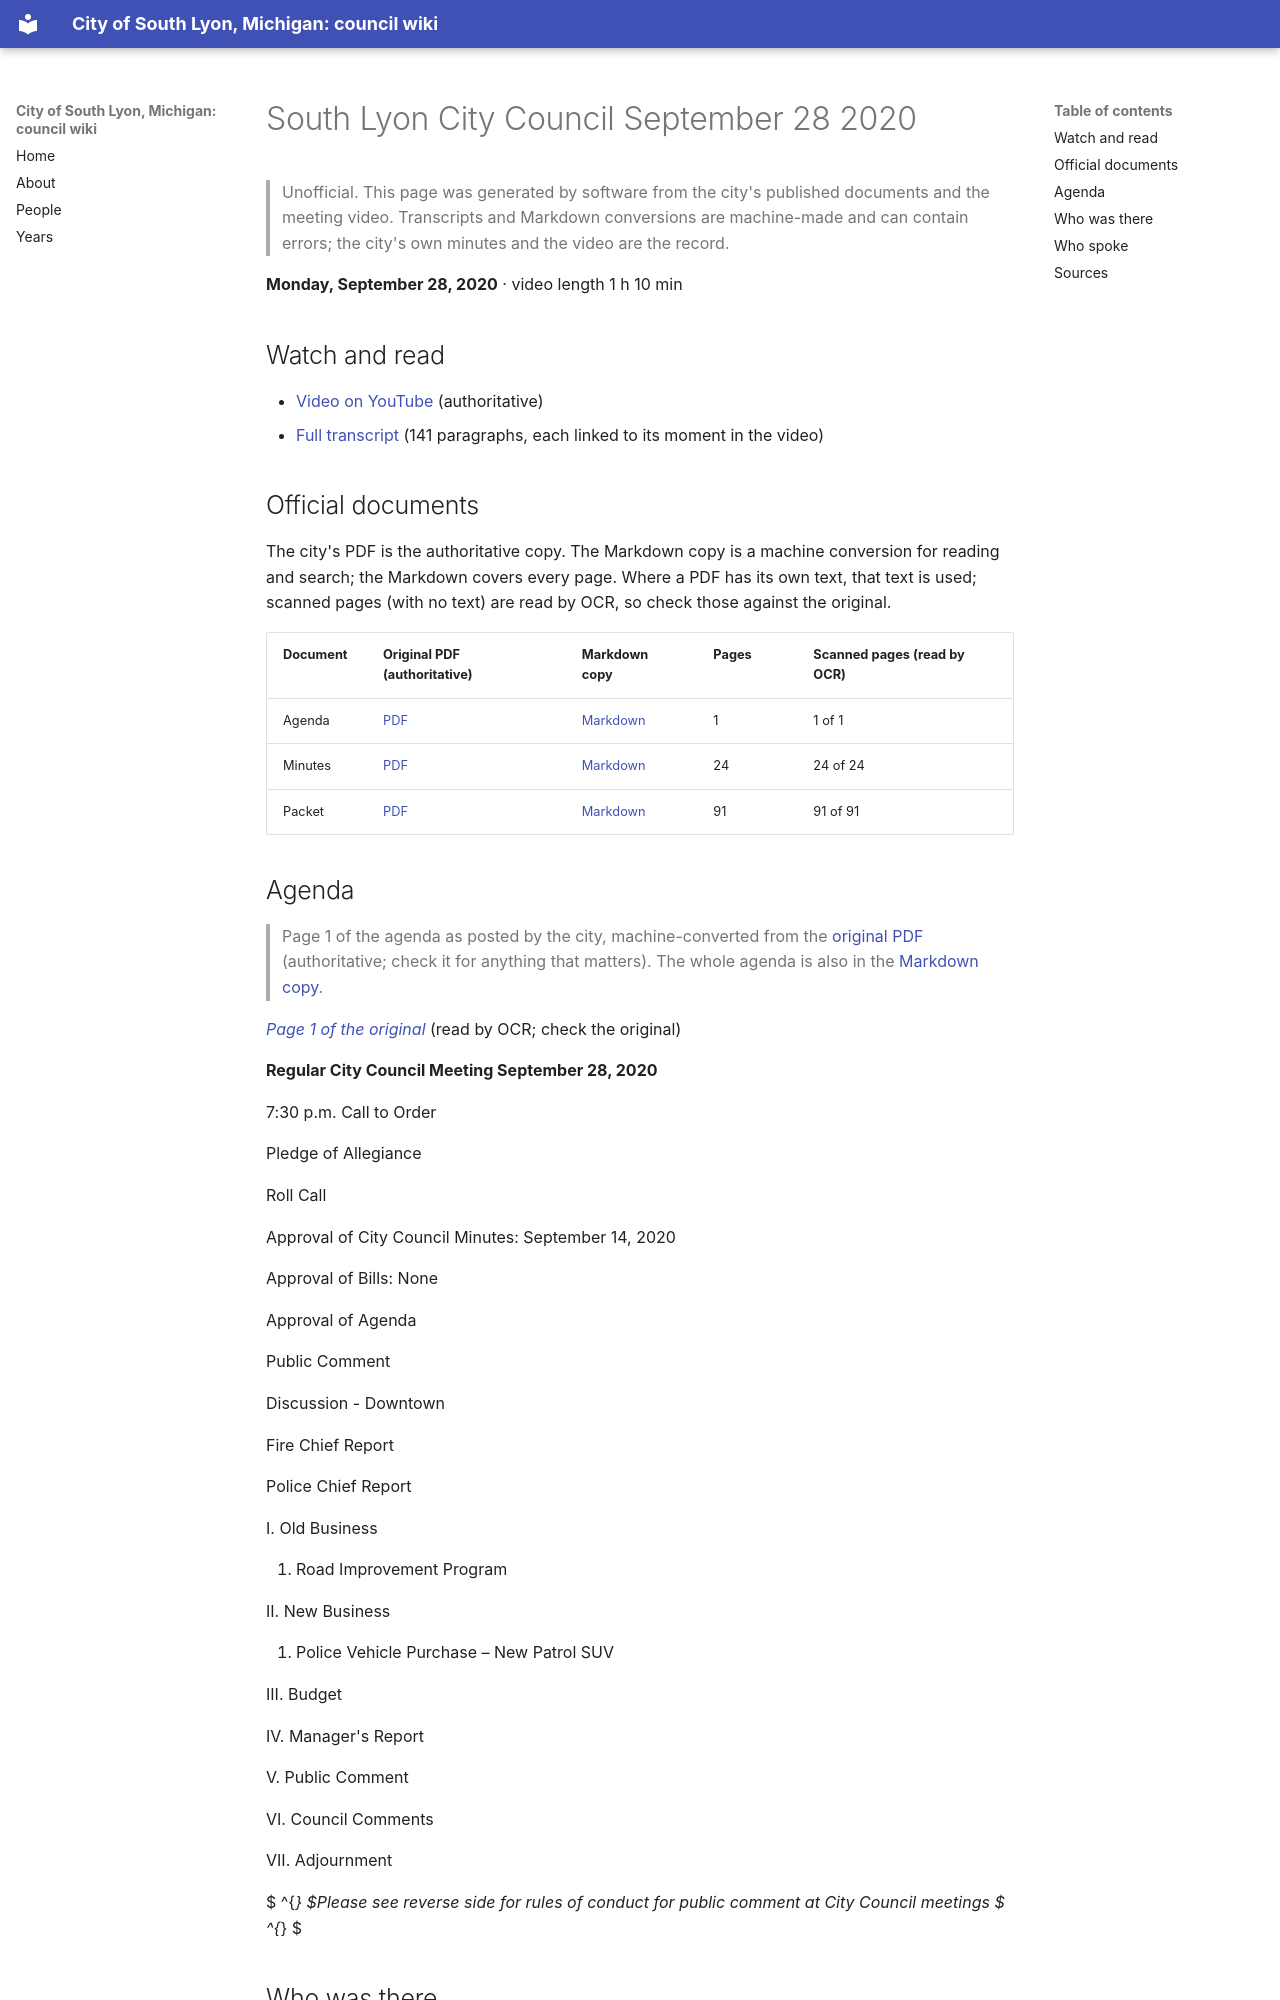

repository: RyanMathewson/city-of-south-lyon-mi-council-wiki · page: meetings/2020/2020-09-28/index.html · generator: mkdocs

---
title: "South Lyon City Council September 28 2020"
meeting_date: "2020-09-28"
video_url: "https://www.youtube.com/watch?v=djdblGGef1Q"
source_listing: "https://www.southlyonmi.org/government/city_council/city_council_minutes_and_agendas.php"
---


# South Lyon City Council September 28 2020

> Unofficial. This page was generated by software from the city's published documents and the meeting video. Transcripts and Markdown conversions are machine-made and can contain errors; the city's own minutes and the video are the record.

**Monday, September 28, 2020** · video length 1 h 10 min

## Watch and read

- [Video on YouTube](https://www.youtube.com/watch?v=djdblGGef1Q) (authoritative)
- [Full transcript](../../transcripts/2020/2020-09-28.md) (141 paragraphs, each linked to its moment in the video)

## Official documents

The city's PDF is the authoritative copy. The Markdown copy is a machine conversion for reading and search; the Markdown covers every page. Where a PDF has its own text, that text is used; scanned pages (with no text) are read by OCR, so check those against the original.

| Document | Original PDF (authoritative) | Markdown copy | Pages | Scanned pages (read by OCR) |
|---|---|---|---|---|
| Agenda | [PDF](https://www.southlyonmi.org/9-28-20%20Council%20Agenda.pdf?t=202108310733170) | [Markdown](../../documents/2020/2020-09-28/agenda.md) | 1 | 1 of 1 |
| Minutes | [PDF](https://www.southlyonmi.org/9-28-20%20CM%20approved.pdf?t=202108310733170) | [Markdown](../../documents/2020/2020-09-28/minutes.md) | 24 | 24 of 24 |
| Packet | [PDF](https://www.southlyonmi.org/9-28-20%20Council%20Packet%20-%20online%20only.pdf?t=202108310733170) | [Markdown](../../documents/2020/2020-09-28/packet.md) | 91 | 91 of 91 |

## Agenda

> Page 1 of the agenda as posted by the city, machine-converted from the [original PDF](https://www.southlyonmi.org/9-28-20%20Council%20Agenda.pdf?t=202108310733170) (authoritative; check it for anything that matters). The whole agenda is also in the [Markdown copy](../../documents/2020/2020-09-28/agenda.md).

*[Page 1 of the original](https://www.southlyonmi.org/9-28-20%20Council%20Agenda.pdf?t=202108310733170#page=1)* (read by OCR; check the original)

**Regular City Council Meeting September 28, 2020**

7:30 p.m. Call to Order

Pledge of Allegiance

Roll Call

Approval of City Council Minutes: September 14, 2020

Approval of Bills: None

Approval of Agenda

Public Comment

Discussion - Downtown

Fire Chief Report

Police Chief Report

I. Old Business

1. Road Improvement Program

II. New Business

1. Police Vehicle Purchase – New Patrol SUV

III. Budget

IV. Manager's Report

V. Public Comment

VI. Council Comments

VII. Adjournment

 $ ^{*} $Please see reverse side for rules of conduct for public comment at City Council meetings $ ^{*} $
